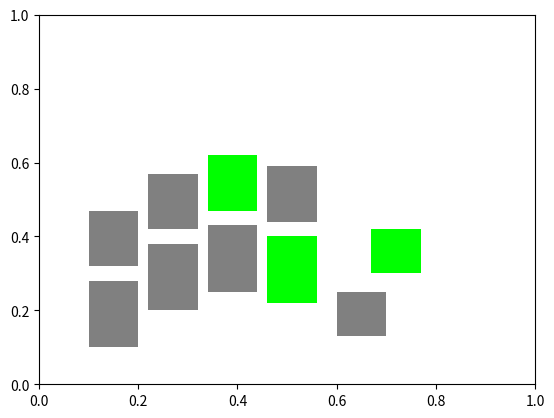

The matplotlib source for this figure:
""" Program for producing keyer states, displaying them to the user, and then
measuring the amount of time until the user presses and releases the keys shown.
These will then be saved somewhere.
"""
import sys
import random
import itertools
import matplotlib.pyplot as plt
from matplotlib.patches import Rectangle
from datetime import datetime
import time


def state_generator():
    """ Input:
            None
        Output:
            The state of the keyer can be represented by the state of each
            of its physical keys.
            There are two keys per finger, which means that each finger can
            cause one of three states to occur:
                - key 1 depressed
                - key 2 depressed
                - neither key depressed
            (if both key 1 and key 2 are depressed, we assume that key 1 was
            accidentally pressed at the same time as key 2, and it's treated the same
            as if just key 2 is pressed)

            This means that the state of the keyer can be represented by 5 numbers,
            each with a value of 0,1, or 2.

            We want to get the state of all the keys, but we want to do it in a
            way that covers the different valid key combinations in a more or less
            uniform way, so this will act as a generator which produces each of the 242
            key combinations (0,0,0,0,0 isn't very useful, so we'll skip it) in a random
            order before beginning again.
            Note that the generator will continue generating states indefinitely.
    """
    combos = [i for i in itertools.product([0, 1, 2], repeat=5)][1:]
    random.shuffle(combos)
    while True:
        for keyer_state in combos:
            yield keyer_state
        random.shuffle(combos)

def get_key_dict():
    """ Input:
            None
        Output:
            A dictionary whose keys are fingers.
            The values are a dictionary of rectangles which represent
            the two physical keys of the keyer, as well as "none" which
            we use to represent the state in which neither key is pressed.
    """
    key_dict = {
        0:{
            0: None,
            1: Rectangle((.1, .1), .1, .18),   # pinky key 1
            2: Rectangle((.1, .32), .1, .15),  # pinky key 2
            },
        1:{
            0: None,
            1: Rectangle((.22, .2), .1, .18),  # ring finger, key 1
            2: Rectangle((.22, .42), .1, .15), # ring finger, key 2
            },
        2:{
            0: None,
            1: Rectangle((.34, .25), .1, .18), # middle finger, key 1
            2: Rectangle((.34, .47), .1, .15), # middle finger, key 2
        },
        3:{
            0: None,
            1: Rectangle((.46, .22), .1, .18), # pointer finger, key 1
            2: Rectangle((.46, .44), .1, .15), # pointer finger, key 2
        },
        4:{
            0: None,
            1: Rectangle((.6, .13), .1, .12),  # thumb, key 1
            2: Rectangle((.67, .3), .1, .12),  # thumb, key 2
        }
    }
    return key_dict


def display_keyer_state(ax, key_dict, keyer_state):
    """ Input:
            key_dict: dict.
            keyer_state: tuple of ints. Each position represents a finger (see notes in
                the "get_key_dict" function), and the number in that position represents 
                which keys (if any) that finger should press.

    """
    for finger in range(5):
        for key in range(1, 3):
            key_dict[finger][key].set_facecolor('gray')
        active_key = keyer_state[finger]
        if active_key:
            key_dict[finger][active_key].set_facecolor('lime')
    ax.figure.canvas.draw()

def draw_keyer(ax):
    """ Input:
            ax: MatPlotLib axes
        Output:
            key_dict: a dict of dicts. keys are ints representing the finger and then the
                physical switch. values are MatPlotLib Rectangle patches.
                
    """
    key_dict = get_key_dict()
    for finger in range(5):
        for key in range(1, 3):
            ax.add_patch(key_dict[finger][key])
    ax.figure.canvas.draw()
    return key_dict

def save_results(results, filepath='results.csv'):
    """ Input:
            results: dict - a dictionary representation of the results.
    """
    with open(filepath, 'a') as f:
        f.write(f"{results['state']},{results['misses']},{results['time']}\n")

def check_keyer_state(keyer_state, key_values):

    # Convert key_values to the same format as 
    # keyer_state 
    user_state = []
    for i in range(0,9,2):
        x = [int(j) for j in key_values[i:i+2]]
        if sum(x) == 2:
            user_state.append(2)
        elif x[0] == 1:
            user_state.append(1)
        elif x[1] == 1:
            user_state.append(2)
        else:
            user_state.append(0)
    print('-'*20)
    print(keyer_state)
    print(user_state)
    state_comp = [i==j for i,j in zip(keyer_state, user_state)]
    return all(state_comp)

class KeyTracker():
    def __init__(self):
        self.sg = state_generator()
        self.keyer_state = self.sg.__next__()
        self.misses = 0
        self.key_values = []

    def on_press(self, event):
        print('press', event.key)
        sys.stdout.flush()
        if event.key == 'x':
            print('Boop!')

        if event.key == 'enter':
            print(self.key_values)

            # Check to see if we have the correct keyer state
            if check_keyer_state(self.keyer_state, self.key_values):
                stats = {
                    "state":self.keyer_state,
                    "misses":self.misses,
                    "time": datetime.now() - start_time,
                }
                self.misses = 0
                save_results(stats)
                self.keyer_state = self.sg.__next__()
                display_keyer_state(ax, key_dict, self.keyer_state)
            else:
                self.misses += 1
                self.key_values.clear()
        else:
            self.key_values.append(event.key)

if __name__ == '__main__':

    # List representing the key presses that have been received
    # key_values = []
    # Integer tracking the number of attempts
    # misses = 0
    # The generator that produces keyer states for us. Will go through all
    # possible keyer states before repeating
    kv = KeyTracker()
    

    # def on_press(event, key_values=key_values, 
    #     misses=misses, keyer_state=keyer_state):
    #     """ Input:
    #             event: matplotlib key press event

    #     This function is called when the matplotlib backend detects a key press.
    #     When this happens it will add the key that was pressed to the key_values
    #     list. When we receive an "enter", we will compare the expected value to
    #     the input we received.

    #     If they match it means that the user successfully reproduced the displayed
    #     keyer state. We will save data about the attempt to a file so we can play
    #     around with it later

    #     If they do not match, the program will make note of he fact and will wait for
    #     another attempt.


    #     """
    #     print('press', event.key)
    #     sys.stdout.flush()
    #     if event.key == 'x':
    #         print('Boop!')

    #     if event.key == 'enter':
    #         print(key_values)

    #         # Check to see if we have the correct keyer state
    #         if check_keyer_state(keyer_state, key_values):
    #             stats = {
    #                 "state":keyer_state,
    #                 "misses":misses,
    #                 "time": datetime.now() - start_time,
    #             }
    #             misses = 0
    #             save_results(stats)
    #             keyer_state = sg.__next__()
    #             display_keyer_state(ax, key_dict, keyer_state)
    #         else:
    #             misses += 1
    #             key_values.clear()
    #     else:
    #         key_values.append(event.key)
    #     return key_values, misses, keyer_state


    fig, ax = plt.subplots()
    cid = ax.figure.canvas.mpl_connect('key_press_event', kv.on_press)
    key_dict = draw_keyer(ax)
    display_keyer_state(ax, key_dict, kv.keyer_state)
    start_time = datetime.now()
    plt.show()
